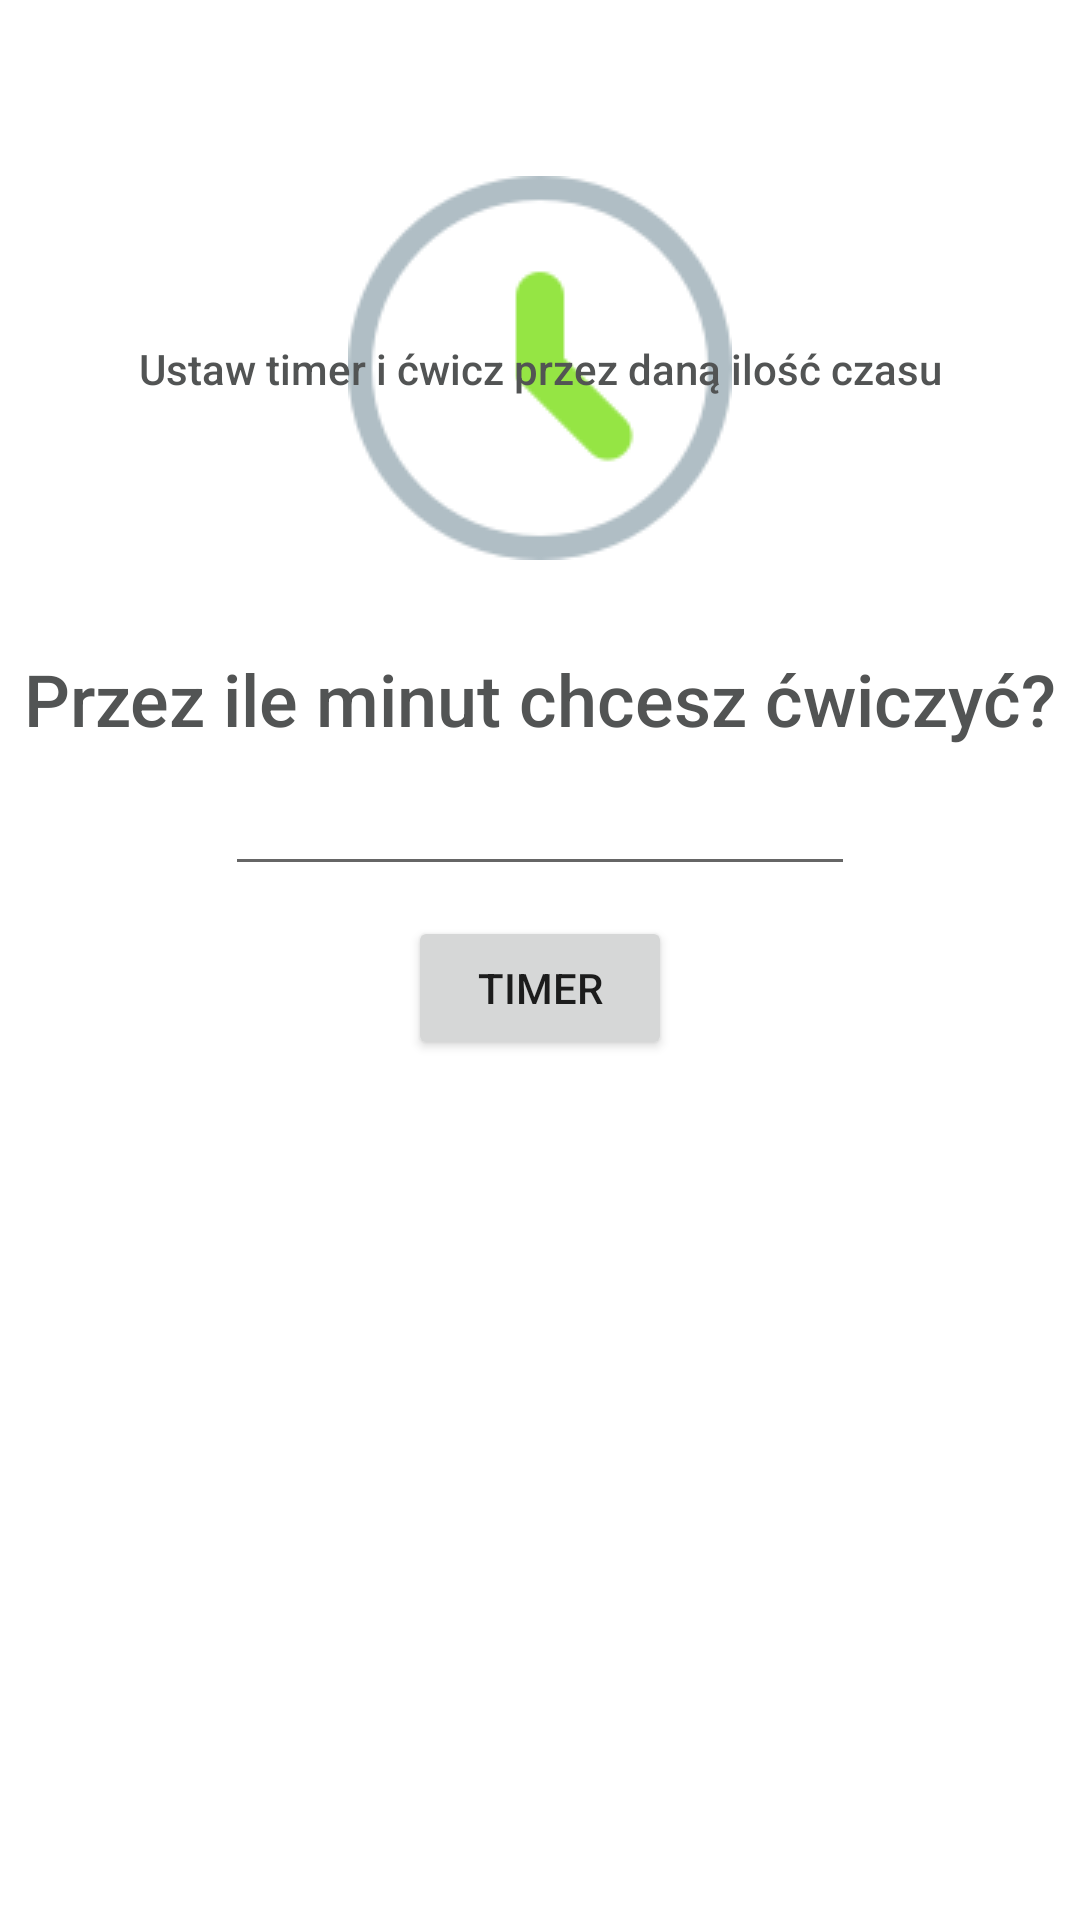

The Android layout XML behind this screen, and the referenced resources:
<!-- AndroidManifest.xml: application theme Theme.Android_projekt -->
<!-- res/layout/activity_minutes.xml -->
<?xml version="1.0" encoding="utf-8"?>
<androidx.constraintlayout.widget.ConstraintLayout xmlns:android="http://schemas.android.com/apk/res/android"
    xmlns:app="http://schemas.android.com/apk/res-auto"
    xmlns:tools="http://schemas.android.com/tools"
    android:layout_width="match_parent"
    android:layout_height="match_parent"
    tools:context=".MinutesActivity">

    <ImageView
        android:id="@+id/imageView4"
        android:layout_width="wrap_content"
        android:layout_height="wrap_content"
        app:layout_constraintBottom_toTopOf="@+id/textView11"
        app:layout_constraintEnd_toEndOf="parent"
        app:layout_constraintStart_toStartOf="parent"
        app:layout_constraintTop_toTopOf="parent"
        app:layout_constraintVertical_bias="0.17000002"
        app:layout_constraintVertical_chainStyle="packed"
        app:srcCompat="@drawable/tim2" />

    <TextView
        android:id="@+id/textView10"
        android:layout_width="wrap_content"
        android:layout_height="wrap_content"
        android:fontFamily="sans-serif-medium"
        android:text="@string/timer_start"
        android:textColor="@color/dark_grey"
        android:textSize="14sp"
        app:layout_constraintBottom_toBottomOf="@+id/imageView4"
        app:layout_constraintEnd_toEndOf="parent"
        app:layout_constraintHorizontal_bias="0.5"
        app:layout_constraintStart_toStartOf="parent"
        app:layout_constraintTop_toTopOf="@+id/imageView4" />

    <TextView
        android:id="@+id/textView11"
        android:layout_width="wrap_content"
        android:layout_height="wrap_content"
        android:layout_marginTop="30dp"
        android:fontFamily="sans-serif-medium"
        android:text="@string/minutes"
        android:textColor="@color/dark_grey"
        android:textSize="24sp"
        app:layout_constraintBottom_toTopOf="@+id/editMinutes"
        app:layout_constraintEnd_toEndOf="parent"
        app:layout_constraintHorizontal_bias="0.5"
        app:layout_constraintStart_toStartOf="parent"
        app:layout_constraintTop_toBottomOf="@+id/imageView4" />

    <EditText
        android:id="@+id/editMinutes"
        android:layout_width="wrap_content"
        android:layout_height="wrap_content"
        android:layout_marginTop="5dp"
        android:ems="10"
        android:inputType="number"
        app:layout_constraintBottom_toTopOf="@+id/button2"
        app:layout_constraintEnd_toEndOf="parent"
        app:layout_constraintHorizontal_bias="0.5"
        app:layout_constraintStart_toStartOf="parent"
        app:layout_constraintTop_toBottomOf="@+id/textView11" />

    <Button
        android:id="@+id/button2"
        android:layout_width="wrap_content"
        android:layout_height="wrap_content"
        android:layout_marginTop="10dp"
        android:onClick="onMinutesClick"
        android:text="@string/timer"
        app:layout_constraintBottom_toBottomOf="parent"
        app:layout_constraintEnd_toEndOf="parent"
        app:layout_constraintHorizontal_bias="0.5"
        app:layout_constraintStart_toStartOf="parent"
        app:layout_constraintTop_toBottomOf="@+id/editMinutes" />
</androidx.constraintlayout.widget.ConstraintLayout>
<!-- resources referenced by this layout -->
<resources>
  <color name="dark_grey">#525454</color>#
  <!-- drawable tim2: png bitmap (drawable, 4644 bytes) -->
  <string name="minutes">Przez ile minut chcesz ćwiczyć?</string>
  <string name="timer">Timer</string>
  <string name="timer_start">Ustaw timer i ćwicz przez daną ilość czasu</string>
  <style name="Theme.Android_projekt" parent="Theme.MaterialComponents.DayNight.DarkActionBar">
          
          <item name="colorPrimary">@color/grey</item>
          <item name="colorPrimaryVariant">@color/grey</item>
          <item name="colorOnPrimary">@color/dark_grey</item>
          <item name="actionBarTheme">@style/AppTheme.AppBarOverlay</item>
          
          <item name="colorSecondary">@color/green</item>
          <item name="colorSecondaryVariant">@color/green</item>
          <item name="colorOnSecondary">@color/black</item>
          
          <item name="android:statusBarColor" tools:targetApi="l">?attr/colorPrimaryVariant</item>
          
      </style>
  <color name="grey">#DFDFDF</color>#
  <style name="AppTheme.AppBarOverlay" parent="ThemeOverlay.AppCompat.Dark.ActionBar">
          <item name="android:textColorPrimary">@color/dark_grey</item>
      </style>
  <color name="green">#bced67</color>#
  <color name="black">#FF000000</color>
</resources>
